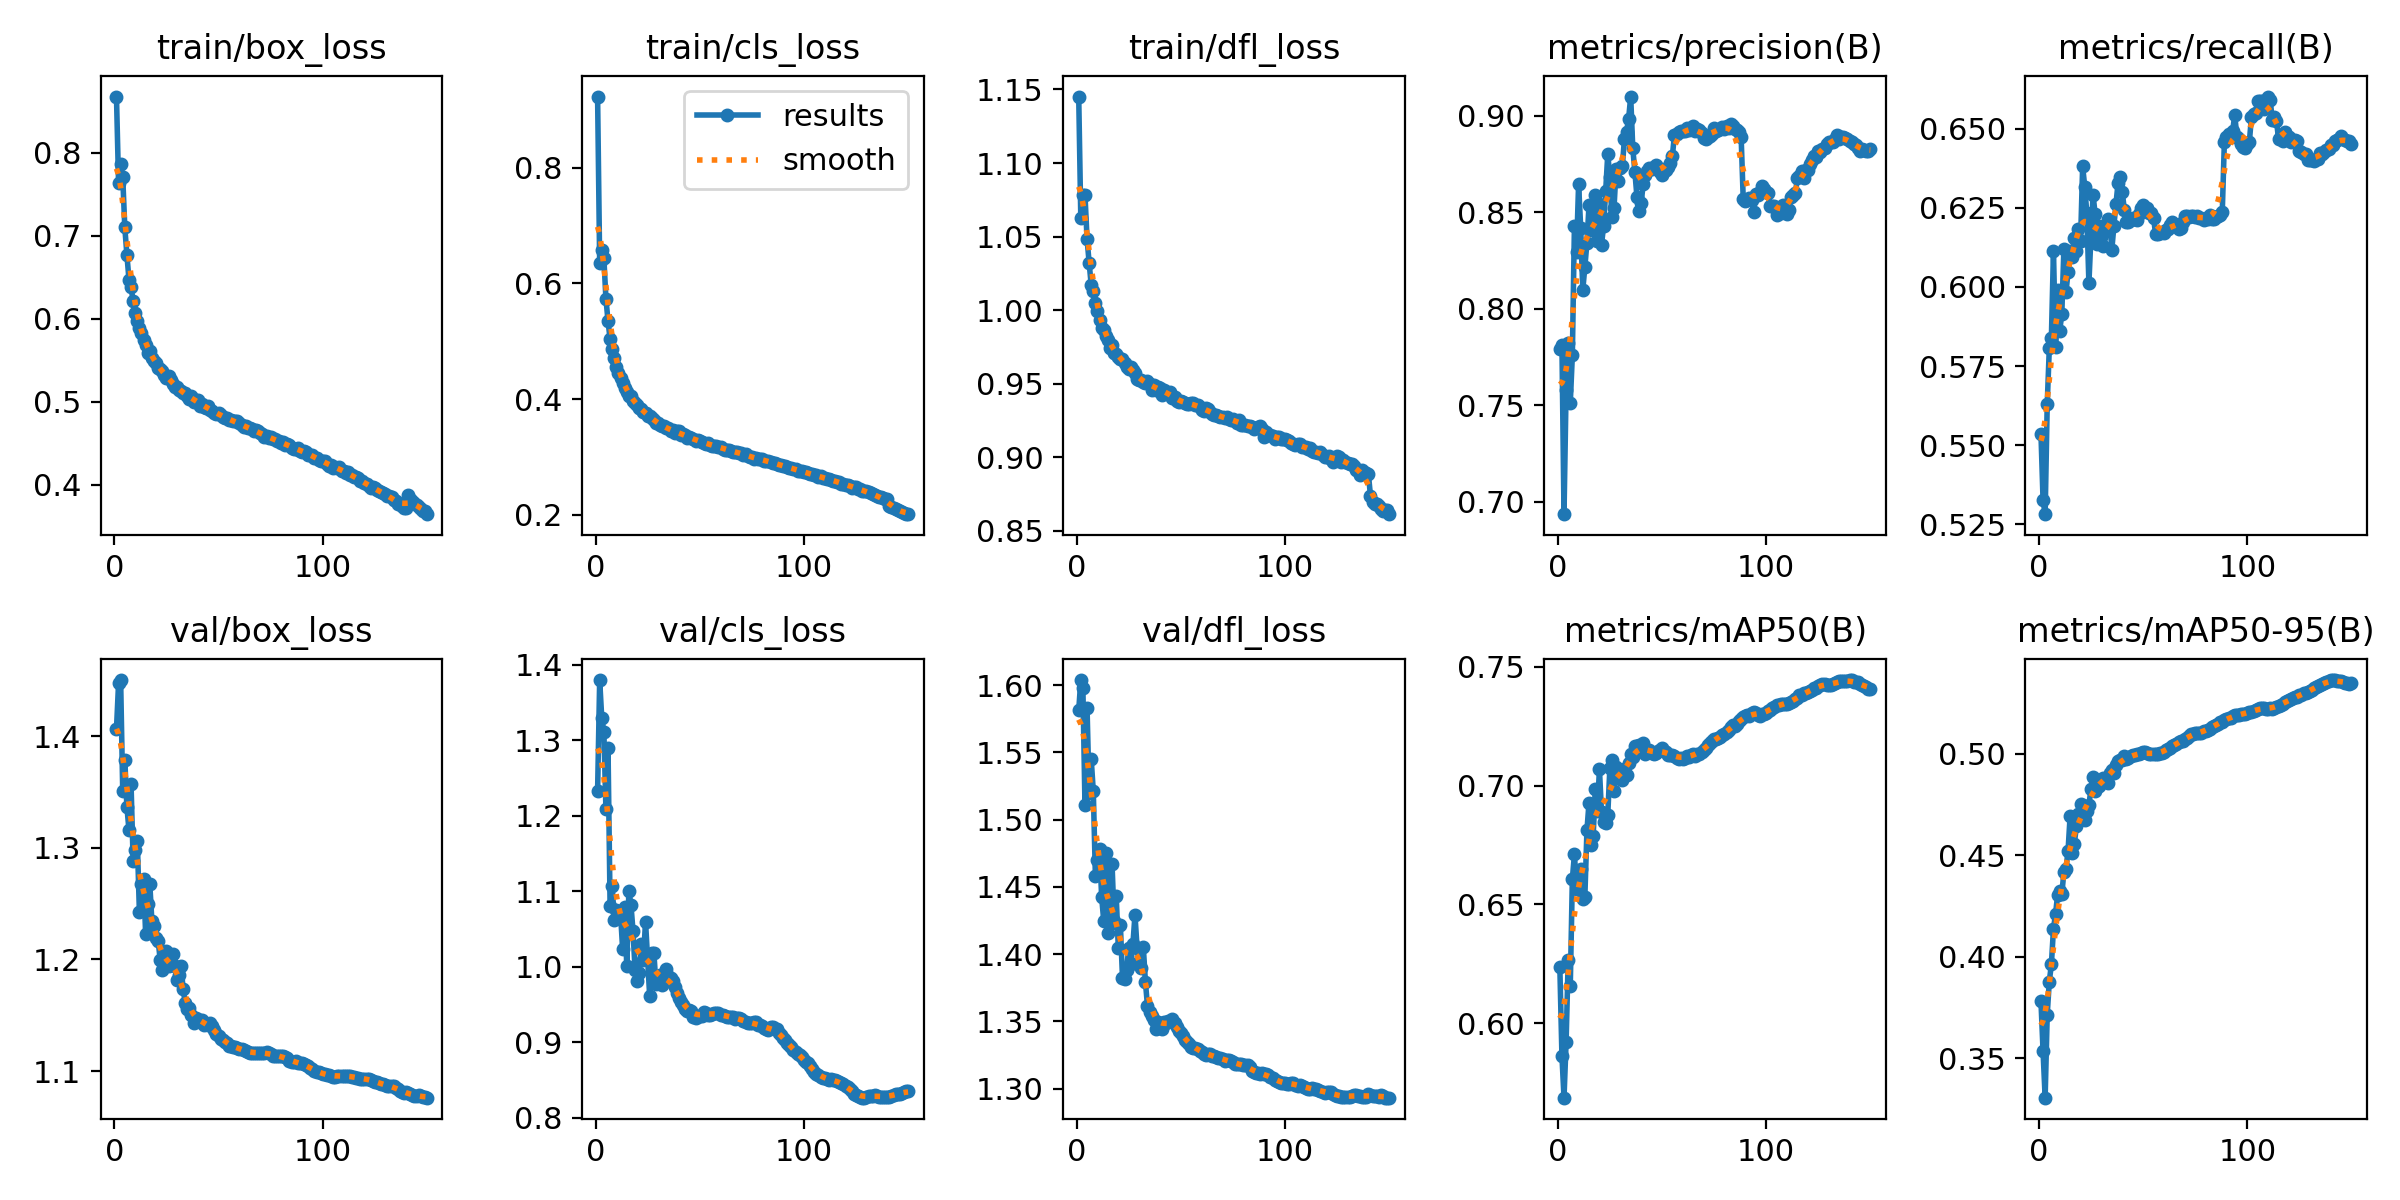

The data file committed next to this chart (first rows):
epoch, time, train/box_loss, train/cls_loss, train/dfl_loss, metrics/precision(B), metrics/recall(B), metrics/mAP50(B), metrics/mAP50-95(B), val/box_loss, val/cls_loss, val/dfl_loss, lr/pg0, lr/pg1, lr/pg2
1, 908.7, 0.8675, 0.9232, 1.145, 0.779, 0.5535, 0.6236, 0.378, 1.406, 1.232, 1.581, 0.003332, 0.003332, 0.003332
2, 1795, 0.7636, 0.6356, 1.063, 0.7812, 0.5326, 0.5864, 0.3535, 1.447, 1.38, 1.604, 0.006621, 0.006621, 0.006621
3, 2674, 0.7866, 0.6581, 1.078, 0.6937, 0.5282, 0.5687, 0.3306, 1.45, 1.329, 1.598, 0.009867, 0.009867, 0.009867
4, 3553, 0.7711, 0.6443, 1.078, 0.758, 0.563, 0.592, 0.3715, 1.351, 1.311, 1.511, 0.009802, 0.009802, 0.009802
5, 4431, 0.7098, 0.5736, 1.048, 0.7824, 0.5807, 0.6265, 0.3878, 1.379, 1.209, 1.583, 0.009736, 0.009736, 0.009736
6, 5309, 0.6772, 0.5353, 1.032, 0.7511, 0.584, 0.6155, 0.3963, 1.337, 1.29, 1.52, 0.00967, 0.00967, 0.00967
7, 6186, 0.6472, 0.5039, 1.017, 0.7759, 0.6114, 0.6607, 0.4138, 1.316, 1.08, 1.545, 0.009604, 0.009604, 0.009604
8, 7065, 0.6379, 0.487, 1.013, 0.843, 0.5811, 0.6711, 0.4211, 1.357, 1.107, 1.521, 0.009538, 0.009538, 0.009538
9, 7957, 0.6212, 0.4712, 1.005, 0.8294, 0.5991, 0.6565, 0.4306, 1.288, 1.061, 1.458, 0.009472, 0.009472, 0.009472
10, 8848, 0.6068, 0.4558, 0.9995, 0.8646, 0.5861, 0.6619, 0.4325, 1.298, 1.076, 1.47, 0.009406, 0.009406, 0.009406
11, 9739, 0.5978, 0.4461, 0.9932, 0.842, 0.5916, 0.665, 0.4309, 1.307, 1.073, 1.478, 0.00934, 0.00934, 0.00934
12, 10630, 0.5892, 0.4362, 0.9882, 0.8097, 0.612, 0.6521, 0.4417, 1.242, 1.071, 1.442, 0.009274, 0.009274, 0.009274
13, 11521, 0.5833, 0.4281, 0.9868, 0.8216, 0.5984, 0.6532, 0.4433, 1.267, 1.024, 1.425, 0.009208, 0.009208, 0.009208
14, 12412, 0.5745, 0.4187, 0.9822, 0.8342, 0.6047, 0.6811, 0.4522, 1.272, 1.079, 1.475, 0.009142, 0.009142, 0.009142
15, 13304, 0.5686, 0.413, 0.9794, 0.8535, 0.6114, 0.6929, 0.4696, 1.223, 1.001, 1.415, 0.009076, 0.009076, 0.009076
16, 14196, 0.559, 0.405, 0.9742, 0.841, 0.6093, 0.675, 0.4509, 1.25, 1.1, 1.422, 0.00901, 0.00901, 0.00901
17, 15088, 0.5617, 0.4058, 0.9765, 0.8409, 0.6154, 0.6789, 0.4556, 1.268, 1.082, 1.467, 0.008944, 0.008944, 0.008944
18, 15980, 0.5524, 0.3962, 0.971, 0.859, 0.6112, 0.6986, 0.4643, 1.234, 1.047, 1.425, 0.008878, 0.008878, 0.008878
19, 16872, 0.5494, 0.3935, 0.9704, 0.8353, 0.6184, 0.6893, 0.4701, 1.23, 0.9956, 1.443, 0.008812, 0.008812, 0.008812
20, 17763, 0.5463, 0.3896, 0.9684, 0.8542, 0.6147, 0.7069, 0.4755, 1.219, 0.9811, 1.405, 0.008746, 0.008746, 0.008746
21, 18655, 0.5402, 0.3843, 0.9668, 0.8332, 0.6381, 0.6887, 0.47, 1.217, 0.9919, 1.421, 0.00868, 0.00868, 0.00868
22, 19547, 0.54, 0.3836, 0.9666, 0.8429, 0.6317, 0.6848, 0.4671, 1.199, 1.03, 1.382, 0.008614, 0.008614, 0.008614
23, 20439, 0.5371, 0.3779, 0.9641, 0.861, 0.6233, 0.6843, 0.4717, 1.19, 1.009, 1.381, 0.008548, 0.008548, 0.008548
24, 21332, 0.5321, 0.3765, 0.9617, 0.8802, 0.6012, 0.6877, 0.4749, 1.195, 1.06, 1.388, 0.008482, 0.008482, 0.008482
25, 22225, 0.5289, 0.3709, 0.96, 0.868, 0.6163, 0.7073, 0.4825, 1.208, 1.01, 1.405, 0.008416, 0.008416, 0.008416
26, 23117, 0.5315, 0.371, 0.9615, 0.8473, 0.6292, 0.7107, 0.4887, 1.194, 0.9608, 1.392, 0.00835, 0.00835, 0.00835
27, 24008, 0.5257, 0.3666, 0.9596, 0.8522, 0.6229, 0.6978, 0.4818, 1.198, 1.018, 1.407, 0.008284, 0.008284, 0.008284
28, 24899, 0.521, 0.3635, 0.9572, 0.8725, 0.6136, 0.7079, 0.4838, 1.205, 1.018, 1.429, 0.008218, 0.008218, 0.008218
29, 25790, 0.5177, 0.3595, 0.9531, 0.8661, 0.6191, 0.7054, 0.484, 1.194, 0.9773, 1.404, 0.008152, 0.008152, 0.008152
30, 26680, 0.5175, 0.3584, 0.9528, 0.8729, 0.6159, 0.7031, 0.4867, 1.182, 0.9778, 1.394, 0.008086, 0.008086, 0.008086
31, 27571, 0.5145, 0.3555, 0.9525, 0.8737, 0.6129, 0.7023, 0.4878, 1.186, 0.9895, 1.389, 0.00802, 0.00802, 0.00802
32, 28462, 0.513, 0.3532, 0.9511, 0.8881, 0.6178, 0.7068, 0.4876, 1.194, 0.9758, 1.405, 0.007954, 0.007954, 0.007954
33, 29353, 0.5111, 0.3533, 0.9505, 0.8917, 0.6214, 0.7043, 0.4856, 1.173, 0.9798, 1.379, 0.007888, 0.007888, 0.007888
34, 30243, 0.51, 0.3501, 0.9517, 0.8983, 0.6205, 0.7096, 0.4904, 1.161, 0.9972, 1.361, 0.007822, 0.007822, 0.007822
35, 31133, 0.5071, 0.3495, 0.95, 0.9098, 0.6118, 0.7133, 0.4921, 1.155, 0.9882, 1.357, 0.007756, 0.007756, 0.007756
36, 32024, 0.5038, 0.3447, 0.9456, 0.8831, 0.6193, 0.7122, 0.4906, 1.157, 0.9849, 1.354, 0.00769, 0.00769, 0.00769
37, 32917, 0.5072, 0.3466, 0.9493, 0.8709, 0.6263, 0.7165, 0.4945, 1.15, 0.9807, 1.351, 0.007624, 0.007624, 0.007624
38, 33809, 0.4995, 0.3423, 0.9459, 0.8579, 0.6329, 0.7168, 0.4963, 1.143, 0.9727, 1.344, 0.007558, 0.007558, 0.007558
39, 34700, 0.5025, 0.3443, 0.9481, 0.8506, 0.6347, 0.717, 0.4967, 1.148, 0.9649, 1.35, 0.007492, 0.007492, 0.007492
40, 35590, 0.502, 0.3447, 0.9472, 0.8547, 0.6302, 0.7157, 0.4969, 1.146, 0.9581, 1.346, 0.007426, 0.007426, 0.007426
41, 36480, 0.4953, 0.338, 0.9423, 0.8645, 0.6243, 0.7178, 0.4991, 1.145, 0.9529, 1.344, 0.00736, 0.00736, 0.00736
42, 37370, 0.4975, 0.3398, 0.9459, 0.8692, 0.6207, 0.7134, 0.4973, 1.146, 0.9493, 1.349, 0.007294, 0.007294, 0.007294
43, 38261, 0.4939, 0.3385, 0.9445, 0.8712, 0.6206, 0.7145, 0.4981, 1.141, 0.9444, 1.349, 0.007228, 0.007228, 0.007228
44, 39151, 0.4922, 0.3334, 0.9433, 0.8731, 0.6213, 0.7151, 0.499, 1.142, 0.9418, 1.35, 0.007162, 0.007162, 0.007162
45, 40041, 0.4954, 0.3352, 0.9441, 0.8726, 0.6219, 0.7137, 0.4992, 1.141, 0.9428, 1.351, 0.007096, 0.007096, 0.007096
46, 40931, 0.4897, 0.3326, 0.9405, 0.8736, 0.6215, 0.7133, 0.4994, 1.143, 0.9414, 1.352, 0.00703, 0.00703, 0.00703
47, 41821, 0.4885, 0.3304, 0.9407, 0.8743, 0.6213, 0.7135, 0.4999, 1.14, 0.9341, 1.349, 0.006964, 0.006964, 0.006964
48, 42711, 0.4869, 0.3286, 0.9385, 0.8729, 0.623, 0.7144, 0.4999, 1.137, 0.9325, 1.346, 0.006898, 0.006898, 0.006898
49, 43601, 0.4857, 0.3288, 0.9379, 0.8705, 0.6249, 0.7148, 0.5006, 1.133, 0.9344, 1.343, 0.006832, 0.006832, 0.006832
50, 44490, 0.4868, 0.3274, 0.9383, 0.8693, 0.626, 0.7156, 0.5009, 1.131, 0.9345, 1.341, 0.006766, 0.006766, 0.006766
51, 45380, 0.4837, 0.3263, 0.9373, 0.8711, 0.6251, 0.7147, 0.5007, 1.129, 0.9349, 1.339, 0.0067, 0.0067, 0.0067
52, 46269, 0.4821, 0.325, 0.9372, 0.8717, 0.6251, 0.7143, 0.5005, 1.128, 0.9395, 1.336, 0.006634, 0.006634, 0.006634
53, 47158, 0.4799, 0.3227, 0.9362, 0.8736, 0.6234, 0.7128, 0.4998, 1.126, 0.9392, 1.335, 0.006568, 0.006568, 0.006568
54, 48047, 0.4809, 0.324, 0.9362, 0.8757, 0.6233, 0.7128, 0.5, 1.125, 0.9365, 1.333, 0.006502, 0.006502, 0.006502
55, 48935, 0.4782, 0.3216, 0.9366, 0.8791, 0.6219, 0.7128, 0.5, 1.123, 0.9363, 1.331, 0.006436, 0.006436, 0.006436
56, 49824, 0.478, 0.3195, 0.9367, 0.8899, 0.6168, 0.7126, 0.5, 1.122, 0.9374, 1.33, 0.00637, 0.00637, 0.00637
57, 50713, 0.4766, 0.3196, 0.9356, 0.8905, 0.6168, 0.7117, 0.4998, 1.122, 0.9388, 1.33, 0.006304, 0.006304, 0.006304
58, 51601, 0.4772, 0.3189, 0.9358, 0.8914, 0.617, 0.7113, 0.5001, 1.121, 0.9393, 1.33, 0.006238, 0.006238, 0.006238
59, 52488, 0.4766, 0.3179, 0.9344, 0.8922, 0.6173, 0.7116, 0.5005, 1.121, 0.9385, 1.328, 0.006172, 0.006172, 0.006172
60, 53375, 0.4738, 0.317, 0.9324, 0.8921, 0.6171, 0.7114, 0.5009, 1.12, 0.9361, 1.327, 0.006106, 0.006106, 0.006106
... 90 more rows
